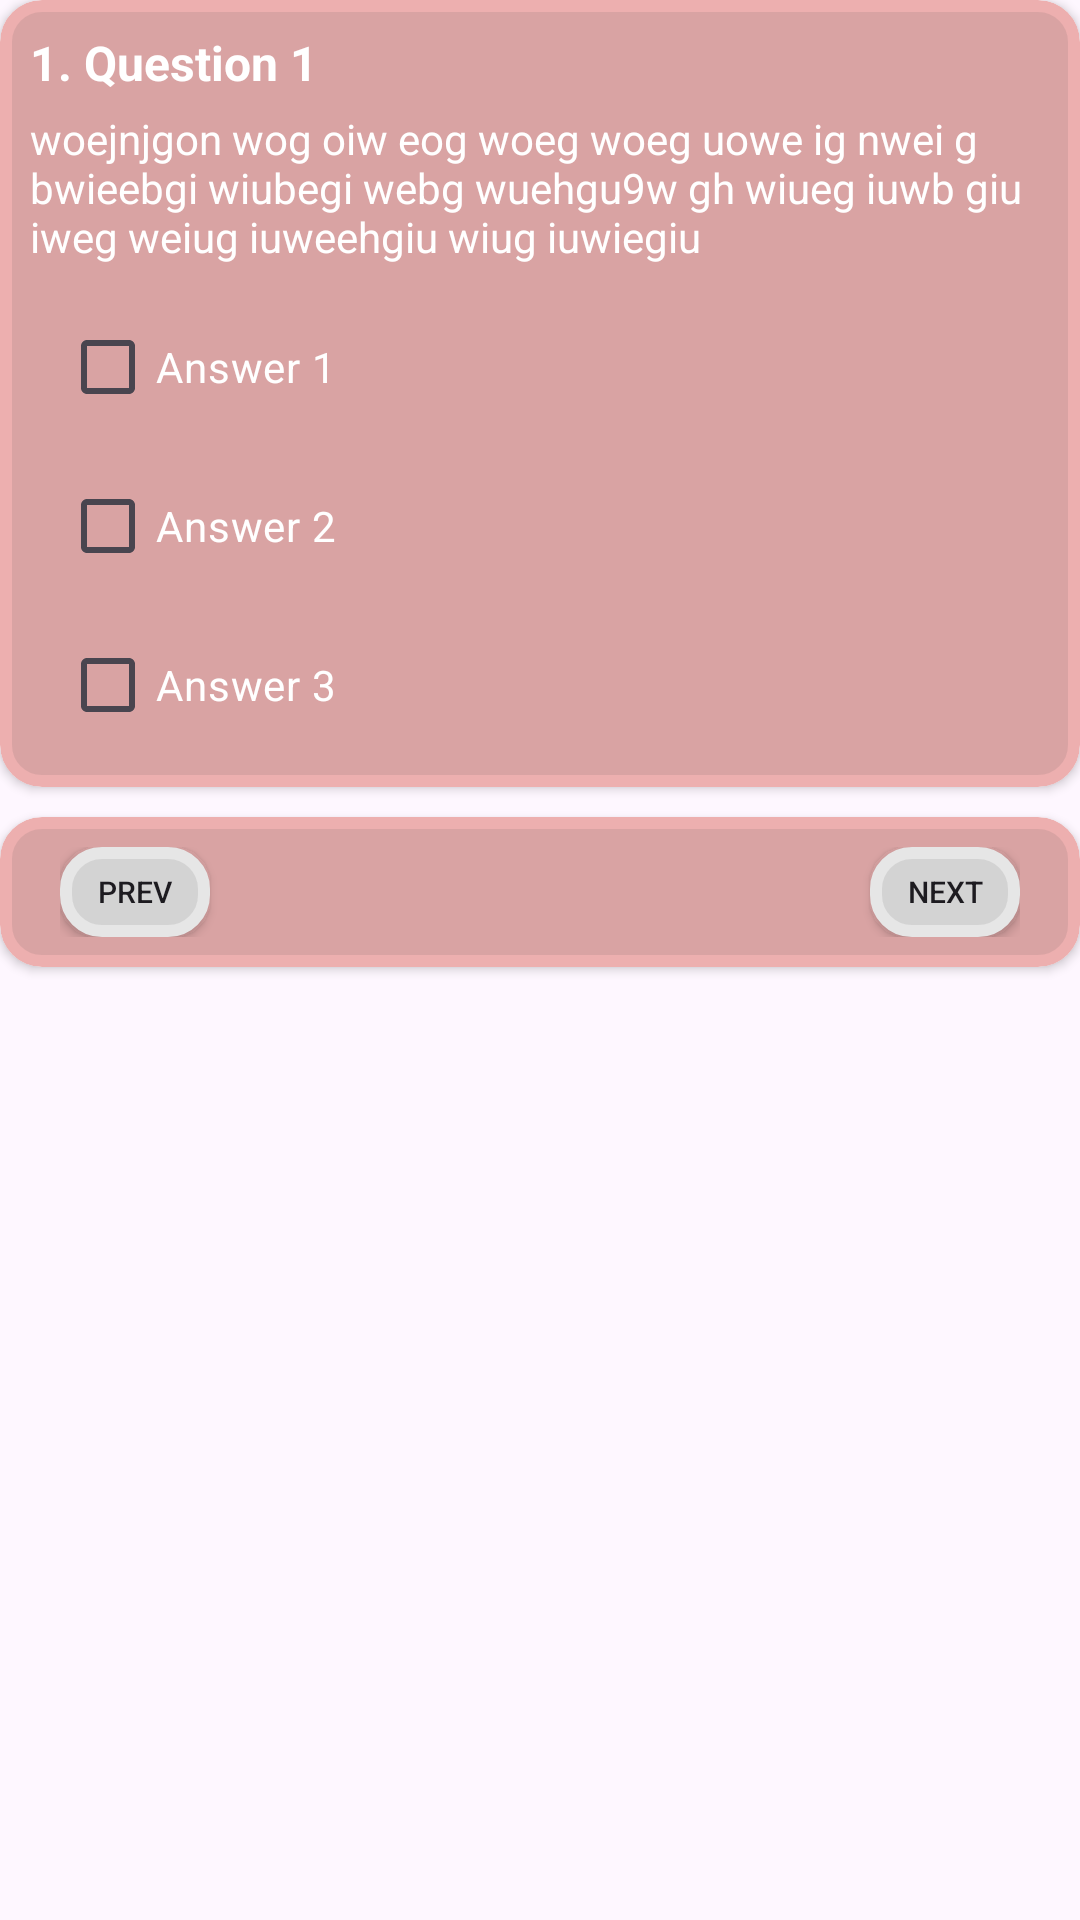

Produce the Android XML layout that renders to this screen, including the resource entries it uses.
<!-- AndroidManifest.xml: application theme Theme._61 -->
<!-- res/layout/question_fragment.xml -->
<?xml version="1.0" encoding="utf-8"?>
<androidx.constraintlayout.widget.ConstraintLayout xmlns:android="http://schemas.android.com/apk/res/android"
    xmlns:app="http://schemas.android.com/apk/res-auto"
    android:layout_width="match_parent"
    android:layout_height="wrap_content">

    <androidx.cardview.widget.CardView
        android:id="@+id/cardView3"
        android:layout_width="0dp"
        android:layout_height="wrap_content"
        app:cardCornerRadius="14dp"
        app:layout_constraintEnd_toEndOf="parent"
        app:layout_constraintStart_toStartOf="parent"
        app:layout_constraintTop_toBottomOf="@+id/taskDescriptionTextView"
        app:layout_constraintTop_toTopOf="parent">

        <androidx.constraintlayout.widget.ConstraintLayout
            android:layout_width="match_parent"
            android:layout_height="wrap_content"
            android:background="@drawable/dark_pink_background"
            android:padding="10dp">

            <TextView
                android:id="@+id/questionTitleTextView"
                android:layout_width="wrap_content"
                android:layout_height="wrap_content"
                android:text="1. Question 1"
                android:textColor="#FFFFFF"
                android:textSize="16sp"
                android:textStyle="bold"
                app:layout_constraintStart_toStartOf="parent"
                app:layout_constraintTop_toTopOf="parent" />

            <TextView
                android:id="@+id/questionTextView"
                android:layout_width="wrap_content"
                android:layout_height="wrap_content"
                android:layout_marginTop="5dp"
                android:text="woejnjgon wog oiw eog woeg woeg uowe ig nwei g bwieebgi wiubegi webg wuehgu9w gh wiueg iuwb giu iweg weiug iuweehgiu wiug iuwiegiu"
                android:textColor="#FFFFFF"
                app:layout_constraintStart_toStartOf="parent"
                app:layout_constraintTop_toBottomOf="@+id/questionTitleTextView" />

            <CheckBox
                android:id="@+id/answer1CheckBox"
                android:layout_width="wrap_content"
                android:layout_height="wrap_content"
                android:layout_marginStart="10dp"
                android:layout_marginTop="10dp"
                android:buttonTint="@color/white"
                android:text="Answer 1"
                android:textColor="#FFFFFF"
                app:layout_constraintStart_toStartOf="parent"
                app:layout_constraintTop_toBottomOf="@+id/questionTextView" />

            <CheckBox
                android:id="@+id/answer2CheckBox"
                android:layout_width="wrap_content"
                android:layout_height="wrap_content"
                android:layout_marginStart="10dp"
                android:layout_marginTop="5dp"
                android:buttonTint="@color/white"
                android:text="Answer 2"
                android:textColor="#FFFFFF"
                app:layout_constraintStart_toStartOf="parent"
                app:layout_constraintTop_toBottomOf="@+id/answer1CheckBox" />

            <CheckBox
                android:id="@+id/answer3CheckBox"
                android:layout_width="wrap_content"
                android:layout_height="wrap_content"
                android:layout_marginStart="10dp"
                android:layout_marginTop="5dp"
                android:buttonTint="@color/white"
                android:text="Answer 3"
                android:textColor="#FFFFFF"
                app:layout_constraintStart_toStartOf="parent"
                app:layout_constraintTop_toBottomOf="@+id/answer2CheckBox" />
        </androidx.constraintlayout.widget.ConstraintLayout>
    </androidx.cardview.widget.CardView>

    <androidx.cardview.widget.CardView
        android:id="@+id/cardView4"
        android:layout_width="0dp"
        android:layout_height="wrap_content"
        android:layout_marginTop="10dp"
        app:cardCornerRadius="14dp"
        app:layout_constraintEnd_toEndOf="parent"
        app:layout_constraintStart_toStartOf="parent"
        app:layout_constraintTop_toBottomOf="@+id/cardView3">

        <androidx.constraintlayout.widget.ConstraintLayout
            android:layout_width="match_parent"
            android:layout_height="wrap_content"
            android:background="@drawable/dark_pink_background"
            android:padding="10dp"
            android:paddingStart="20dp"
            android:paddingEnd="20dp">

            <androidx.appcompat.widget.AppCompatButton
                android:id="@+id/nextButton"
                android:layout_width="50dp"
                android:layout_height="30dp"
                android:background="@drawable/gray_background"
                android:text="Next"
                android:textSize="10sp"
                app:layout_constraintBottom_toBottomOf="parent"
                app:layout_constraintEnd_toEndOf="parent"
                app:layout_constraintTop_toTopOf="parent" />

            <androidx.appcompat.widget.AppCompatButton
                android:id="@+id/prevButton"
                android:layout_width="50dp"
                android:layout_height="30dp"
                android:background="@drawable/gray_background"
                android:text="Prev"
                android:textSize="10sp"
                app:layout_constraintBottom_toBottomOf="parent"
                app:layout_constraintStart_toStartOf="parent"
                app:layout_constraintTop_toTopOf="parent"
                app:layout_constraintVertical_bias="1.0" />
        </androidx.constraintlayout.widget.ConstraintLayout>
    </androidx.cardview.widget.CardView>

</androidx.constraintlayout.widget.ConstraintLayout>
<!-- resources referenced by this layout -->
<resources>
  <!-- drawable dark_pink_background (drawable) -->
  <?xml version="1.0" encoding="utf-8"?>
  <shape xmlns:android="http://schemas.android.com/apk/res/android"
      android:shape="rectangle">
      <corners android:radius="12dp" />
      <solid android:color="#d9a3a3" />
      <stroke
          android:width="4dp"
          android:color="#edafaf" />
  </shape>
  <!-- drawable gray_background (drawable) -->
  <?xml version="1.0" encoding="utf-8"?>
  <shape xmlns:android="http://schemas.android.com/apk/res/android"
      android:shape="rectangle">
      <corners android:radius="12dp" />
      <solid android:color="#D3D3D3" />
      <stroke
          android:width="4dp"
          android:color="#e6e6e6" />
  </shape>
  <style name="Theme._61" parent="Base.Theme._61" />
  <style name="Base.Theme._61" parent="Theme.Material3.DayNight.NoActionBar">
          
          
      </style>
  <!-- not gathered from this repository: default colours our renderer supplied (Android Studio template values) -->
  <color name="white">#FFFFFFFF</color>
</resources>
